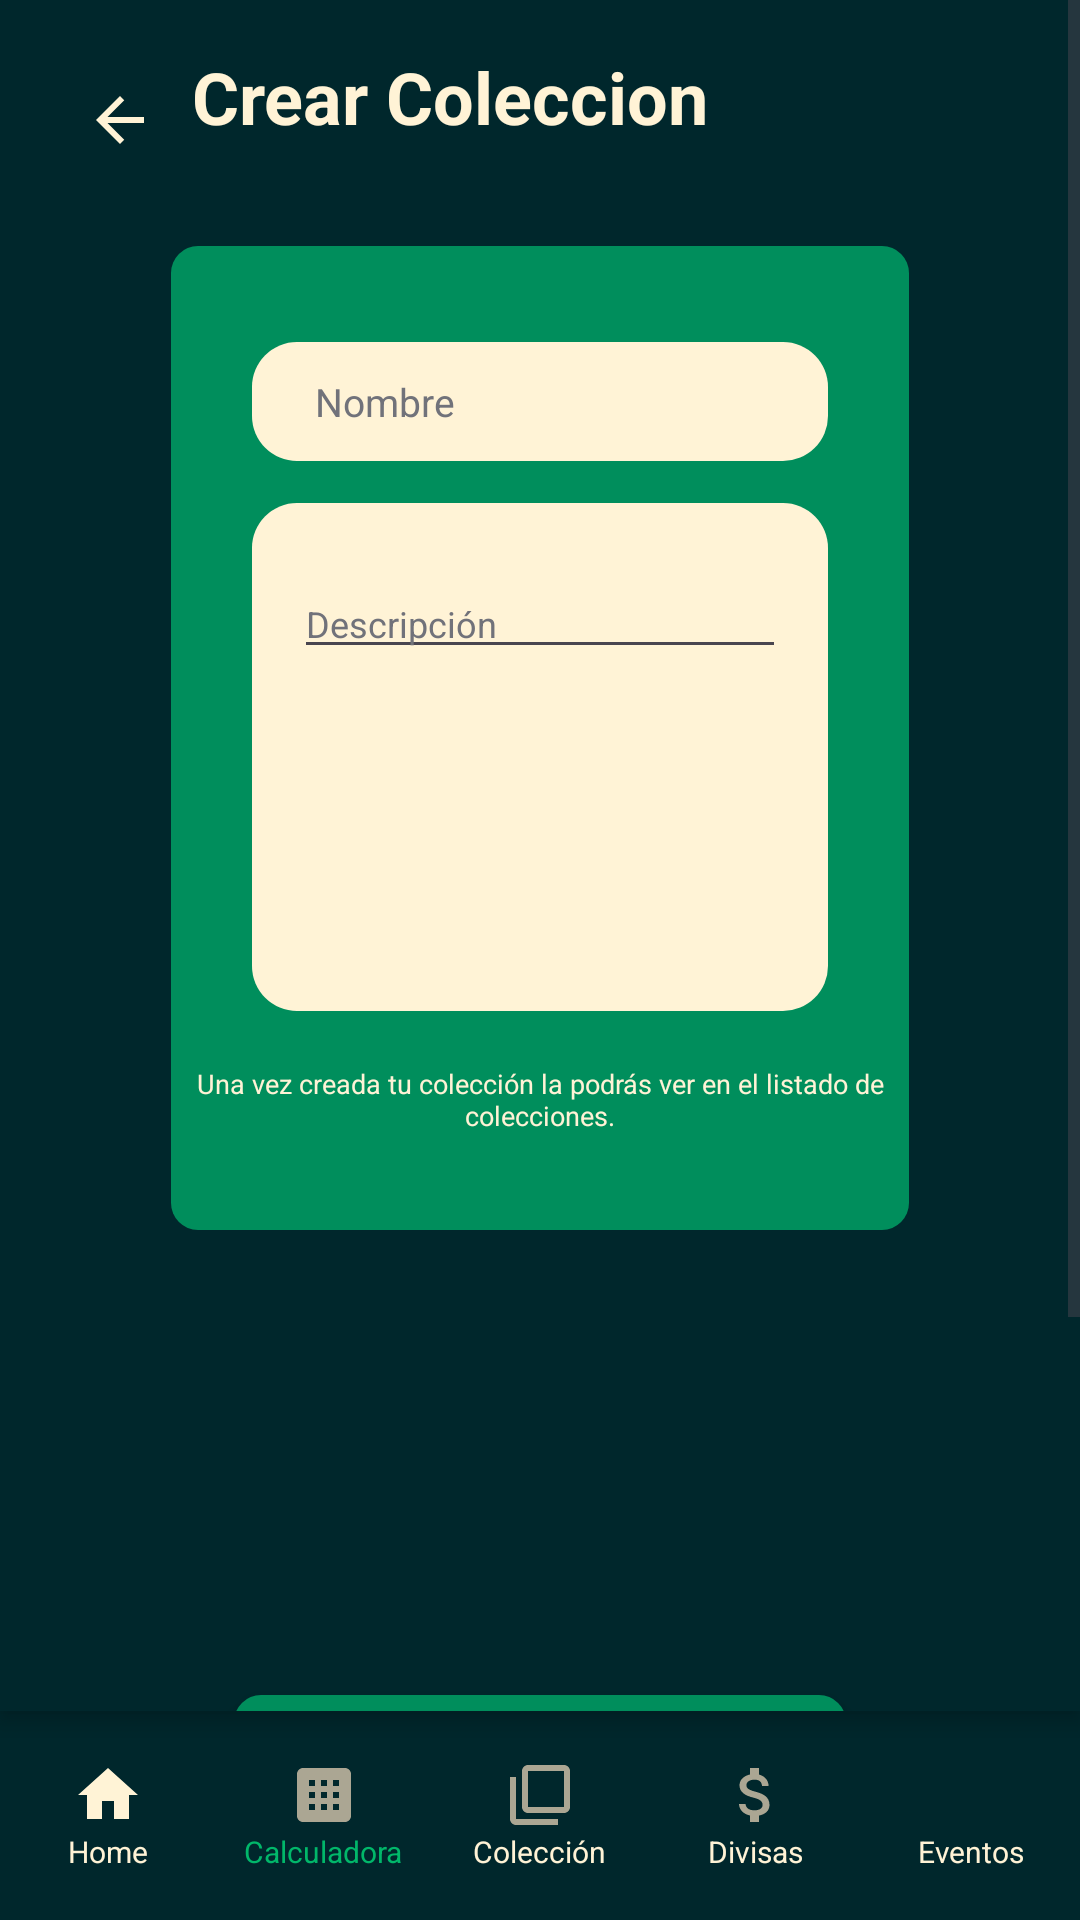

Android layout source for this screen:
<!-- AndroidManifest.xml: activity theme Theme.Numiscoin2 -->
<!-- res/layout/activity_create_collection.xml -->
<?xml version="1.0" encoding="utf-8"?>
<RelativeLayout xmlns:android="http://schemas.android.com/apk/res/android"
    xmlns:tools="http://schemas.android.com/tools"
    xmlns:app="http://schemas.android.com/apk/res-auto"
    android:layout_width="match_parent"
    android:layout_height="match_parent"
    android:background="@color/background_dark"
    android:fitsSystemWindows="true">

    <ScrollView
        android:id="@+id/rvusqje5m3va"
        android:layout_width="match_parent"
        android:layout_height="match_parent"
        android:layout_above="@+id/bottomMenuContainer"
        android:background="@color/background_dark"
        android:elevation="4dp"
        android:layout_alignParentTop="true">

        <LinearLayout
            android:id="@+id/mainContent"
            android:layout_width="match_parent"
            android:layout_height="wrap_content"
            android:orientation="vertical"
            android:padding="16dp">

            
            <LinearLayout
                android:layout_width="wrap_content"
                android:layout_height="wrap_content"
                android:orientation="horizontal"
                android:layout_marginBottom="16dp"
                android:layout_gravity="center_vertical">

                <ImageButton
                    android:id="@+id/btnBack"
                    android:layout_width="48dp"
                    android:layout_height="48dp"
                    android:background="@android:color/transparent"
                    android:src="@drawable/ic_arrow_back"
                    android:contentDescription="Volver"
                    app:tint="@color/text_light" />

                <TextView
                    android:id="@+id/title"
                    android:layout_width="0dp"
                    android:layout_height="wrap_content"
                    android:layout_weight="1"
                    android:gravity="center"
                    android:text="Crear Coleccion"
                    android:textColor="@color/text_light"
                    android:textSize="@dimen/text_xxl"
                    android:textStyle="bold" />
            </LinearLayout>

            <LinearLayout
                android:id="@+id/r5djndv9zyrt"
                android:layout_width="match_parent"
                android:layout_height="wrap_content"
                android:layout_marginTop="2dp"
                android:layout_marginBottom="100dp"
                android:layout_marginHorizontal="41dp"
                android:orientation="vertical">



                <LinearLayout
                    android:id="@+id/rhjturjrrk3"
                    android:layout_width="match_parent"
                    android:layout_height="wrap_content"
                    android:background="@drawable/btn_green_square"
                    android:paddingVertical="32dp"
                    android:layout_marginBottom="155dp"
                    android:orientation="vertical">

                    

                    <LinearLayout
                        android:id="@+id/r90bnav5k8y"
                        android:layout_width="match_parent"
                        android:layout_height="wrap_content"
                        android:layout_marginBottom="18dp"
                        android:layout_marginHorizontal="27dp"
                        android:orientation="vertical">

                        <EditText
                            android:inputType="text"
                            android:hint="Nombre"
                            android:id="@+id/etNombre"
                            android:textColor="@color/text_gray"
                            android:textColorHint="@color/text_gray"
                            android:textSize="13sp"
                            android:layout_marginBottom="14dp"
                            android:layout_width="match_parent"
                            android:layout_height="wrap_content"
                            android:background="@drawable/btn_white_square"
                            android:paddingVertical="11dp"
                            android:paddingLeft="21dp"
                            android:paddingRight="42dp" />

                        <LinearLayout
                            android:id="@+id/rcirlbkg737"
                            android:layout_width="match_parent"
                            android:layout_height="wrap_content"
                            android:background="@drawable/btn_white_square"
                            android:paddingTop="22dp"
                            android:paddingBottom="114dp"
                            android:orientation="vertical">

                            <EditText
                                android:id="@+id/etDescripcion"
                                android:layout_width="match_parent"
                                android:layout_height="wrap_content"
                                android:layout_marginStart="14dp"
                                android:layout_marginEnd="14dp"
                                android:hint="Descripción"
                                android:textColor="@color/text_gray"
                                android:textColorHint="@color/text_gray"
                                android:textSize="12sp" />
                        </LinearLayout>
                    </LinearLayout>

                    <LinearLayout
                        android:id="@+id/rtu047drftt"
                        android:layout_width="match_parent"
                        android:layout_height="wrap_content"
                        android:gravity="center_horizontal"
                        android:orientation="vertical">

                        <TextView
                            android:id="@+id/r5bjzk5knyl4"
                            android:textColor="@color/text_light"
                            android:textSize="9sp"
                            android:layout_height="wrap_content"
                            android:layout_width="wrap_content"
                            android:gravity="center"
                            android:text="Una vez creada tu colección la podrás ver en el listado de colecciones." />
                    </LinearLayout>
                </LinearLayout>

                <LinearLayout
                    android:id="@+id/rvve1v14gvne"
                    android:layout_width="match_parent"
                    android:layout_height="wrap_content"
                    android:background="@drawable/btn_green_square"
                    android:paddingVertical="5dp"
                    android:paddingLeft="10dp"
                    android:layout_marginHorizontal="21dp"
                    android:elevation="6dp"
                    android:orientation="vertical"
                    android:gravity="center">

                    <Button
                        android:id="@+id/btnCrear"
                        android:layout_width="150dp"
                        android:layout_height="50dp"
                        android:text="Crear "
                        android:background="@android:color/transparent"
                        android:textColor="@color/text_light" />
                </LinearLayout>
            </LinearLayout>
        </LinearLayout>
    </ScrollView>

    
    <LinearLayout
        android:id="@+id/bottomMenuContainer"
        android:layout_width="match_parent"
        android:layout_height="wrap_content"
        android:layout_alignParentBottom="true"
        android:background="#00272C"
        android:paddingVertical="8dp">

        <include layout="@layout/bottom_menu" />

    </LinearLayout>
</RelativeLayout>
<!-- res/layout/bottom_menu.xml (included above) -->
<?xml version="1.0" encoding="utf-8"?>
<LinearLayout xmlns:android="http://schemas.android.com/apk/res/android"
    android:layout_width="match_parent"
    android:layout_height="wrap_content"
    android:orientation="horizontal"
    android:weightSum="5"
    android:background="@color/background_dark">

    
    <LinearLayout
        android:id="@+id/menuHome"
        android:layout_width="0dp"
        android:layout_height="wrap_content"
        android:layout_weight="1"
        android:orientation="vertical"
        android:gravity="center"
        android:padding="8dp">

        <ImageView
            android:layout_width="24dp"
            android:layout_height="24dp"
            android:src="@drawable/ic_home_selected" />

        <TextView
            android:layout_width="wrap_content"
            android:layout_height="wrap_content"
            android:text="Home"
            android:textColor="@color/text_light"
            android:textSize="10sp" />
    </LinearLayout>

    
    <LinearLayout
        android:id="@+id/menuCalculator"
        android:layout_width="0dp"
        android:layout_height="wrap_content"
        android:layout_weight="1"
        android:orientation="vertical"
        android:gravity="center"
        android:padding="8dp">

        <ImageView
            android:layout_width="24dp"
            android:layout_height="24dp"
            android:src="@drawable/ic_calculator" />

        <TextView
            android:layout_width="wrap_content"
            android:layout_height="wrap_content"
            android:text="Calculadora"
            android:textColor="@color/text_green"
            android:textSize="10sp" />
    </LinearLayout>

    
    <LinearLayout
        android:id="@+id/menuCollection"
        android:layout_width="0dp"
        android:layout_height="wrap_content"
        android:layout_weight="1"
        android:orientation="vertical"
        android:gravity="center"
        android:padding="8dp">

        <ImageView
            android:layout_width="24dp"
            android:layout_height="24dp"
            android:src="@drawable/ic_collection" />

        <TextView
            android:layout_width="wrap_content"
            android:layout_height="wrap_content"
            android:text="Colección"
            android:textColor="@color/text_light"
            android:textSize="10sp" />
    </LinearLayout>

    
    <LinearLayout
        android:id="@+id/menuCurrency"
        android:layout_width="0dp"
        android:layout_height="wrap_content"
        android:layout_weight="1"
        android:orientation="vertical"
        android:gravity="center"
        android:padding="8dp">

        <ImageView
            android:layout_width="24dp"
            android:layout_height="24dp"
            android:src="@drawable/ic_currency" />

        <TextView
            android:layout_width="wrap_content"
            android:layout_height="wrap_content"
            android:text="Divisas"
            android:textColor="@color/text_light"
            android:textSize="10sp" />
    </LinearLayout>

    
    <LinearLayout
        android:id="@+id/menuMarketplace"
        android:layout_width="0dp"
        android:layout_height="wrap_content"
        android:layout_weight="1"
        android:orientation="vertical"
        android:gravity="center"
        android:padding="8dp">

        <ImageView
            android:layout_width="24dp"
            android:layout_height="24dp"
            android:src="@drawable/ic_add" />

        <TextView
            android:layout_width="wrap_content"
            android:layout_height="wrap_content"
            android:text="Eventos"
            android:textColor="@color/text_light"
            android:textSize="10sp" />
    </LinearLayout>

</LinearLayout>
<!-- resources referenced by this layout -->
<resources>
  <color name="background_dark">#00272c</color>
  <color name="text_gray">#71727a</color>
  <color name="text_green">#01B76A</color>
  <color name="text_light">#fff3d6</color>
  <dimen name="text_xxl">24sp</dimen>
  <!-- drawable btn_green_square (drawable) -->
  <?xml version="1.0" encoding="UTF-8"?>
  <shape
      xmlns:android="http://schemas.android.com/apk/res/android">
      <solid
          android:color="@color/background_green"
          />
      <corners
          android:radius="9dp"
          />
  </shape>
  <!-- drawable btn_white_square (drawable) -->
  <?xml version="1.0" encoding="UTF-8"?>
  <shape
      xmlns:android="http://schemas.android.com/apk/res/android">
      <solid
          android:color="@color/background_white"
          />
      <corners
          android:radius="15dp"
          />
  </shape>
  <!-- drawable ic_arrow_back (drawable) -->
  <vector xmlns:android="http://schemas.android.com/apk/res/android"
      android:width="24dp"
      android:height="24dp"
      android:viewportWidth="24"
      android:viewportHeight="24"
      android:tint="@color/text_light">
      <path
          android:fillColor="@android:color/white"
          android:pathData="M20,11H7.83l5.59,-5.59L12,4l-8,8 8,8 1.41,-1.41L7.83,13H20v-2z"/>
  </vector>
  <!-- drawable ic_calculator (drawable) -->
  <vector xmlns:android="http://schemas.android.com/apk/res/android"
      android:width="24dp"
      android:height="24dp"
      android:viewportWidth="24"
      android:viewportHeight="24">
      <path
          android:pathData="M19,3H5c-1.1,0 -2,0.9 -2,2v14c0,1.1 0.9,2 2,2h14c1.1,0 2,-0.9 2,-2V5c0,-1.1 -0.9,-2 -2,-2zM9,17H7v-2h2v2zM9,13H7v-2h2v2zM9,9H7V7h2v2zM13,17h-2v-2h2v2zM13,13h-2v-2h2v2zM13,9h-2V7h2v2zM17,17h-2v-2h2v2zM17,13h-2v-2h2v2zM17,9h-2V7h2v2z"
          android:fillColor="#ABA693"/>
  </vector>
  <!-- drawable ic_collection (drawable) -->
  <vector xmlns:android="http://schemas.android.com/apk/res/android"
      android:width="24dp"
      android:height="24dp"
      android:viewportWidth="24"
      android:viewportHeight="24">
      <path
          android:pathData="M4,6H2v14c0,1.1 0.9,2 2,2h14v-2H4V6z M20,2H8C6.9,2 6,2.9 6,4v12c0,1.1 0.9,2 2,2h12c1.1,0 2,-0.9 2,-2V4C22,2.9 21.1,2 20,2z M20,16H8V4h12V16z"
          android:fillColor="#ABA693"/>
  </vector>
  <!-- drawable ic_currency (drawable) -->
  <vector xmlns:android="http://schemas.android.com/apk/res/android"
      android:width="24dp"
      android:height="24dp"
      android:viewportWidth="24"
      android:viewportHeight="24">
      <path
          android:pathData="M11.8,10.9c-2.27,-0.59 -3,-1.2 -3,-2.15 0,-1.09 1.01,-1.85 2.7,-1.85 1.78,0 2.44,0.85 2.5,2.1h2.21c-0.07,-1.72 -1.12,-3.3 -3.21,-3.81V3h-3v2.16c-1.94,0.42 -3.5,1.68 -3.5,3.61 0,2.31 1.91,3.46 4.7,4.13 2.5,0.6 3,1.48 3,2.41 0,0.69 -0.49,1.79 -2.7,1.79 -2.06,0 -2.87,-0.92 -2.98,-2.1h-2.2c0.12,2.19 1.76,3.42 3.68,3.83V21h3v-2.15c1.95,-0.37 3.5,-1.5 3.5,-3.55 0,-2.84 -2.43,-3.81 -4.7,-4.4z"
          android:fillColor="#ABA693"/>
  </vector>
  <!-- drawable ic_home_selected (drawable) -->
  <vector xmlns:android="http://schemas.android.com/apk/res/android"
      android:width="24dp"
      android:height="24dp"
      android:viewportWidth="24"
      android:viewportHeight="24">
      <path
          android:pathData="M10,20v-6h4v6h5v-8h3L12,3 2,12h3v8z"
          android:fillColor="#FFF3D6"/>
  </vector>
  <style name="Theme.Numiscoin2" parent="Base.Theme.Numiscoin2" />
  <color name="background_green">#008e5c</color>
  <color name="background_white">#fff3d6</color>
</resources>
